Run: headless pygame with SDL's dummy video driver; simulated clock (each Clock.tick advances the game by its frame time, no real sleeping); random seed 0; keys injected as events and as key.get_pressed() state; no mouse input.
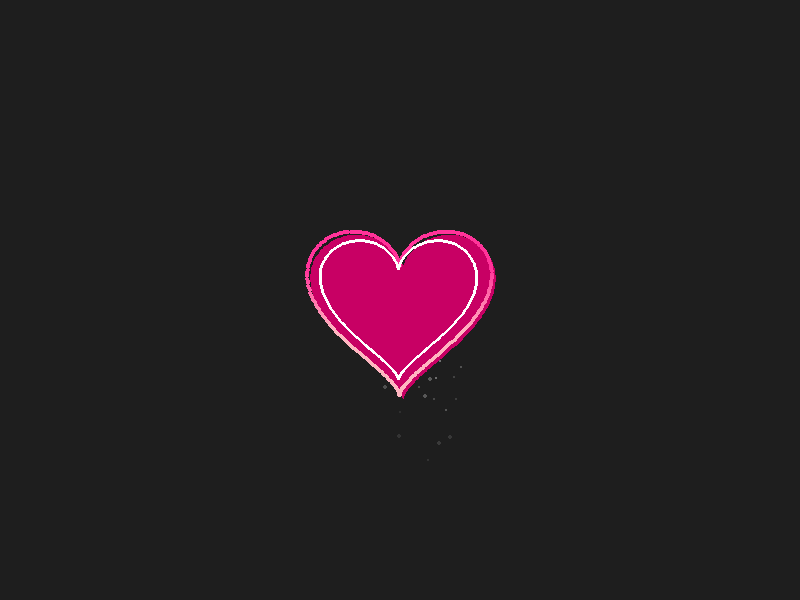
Frame 1 of 4 · flips 1–60 · no input
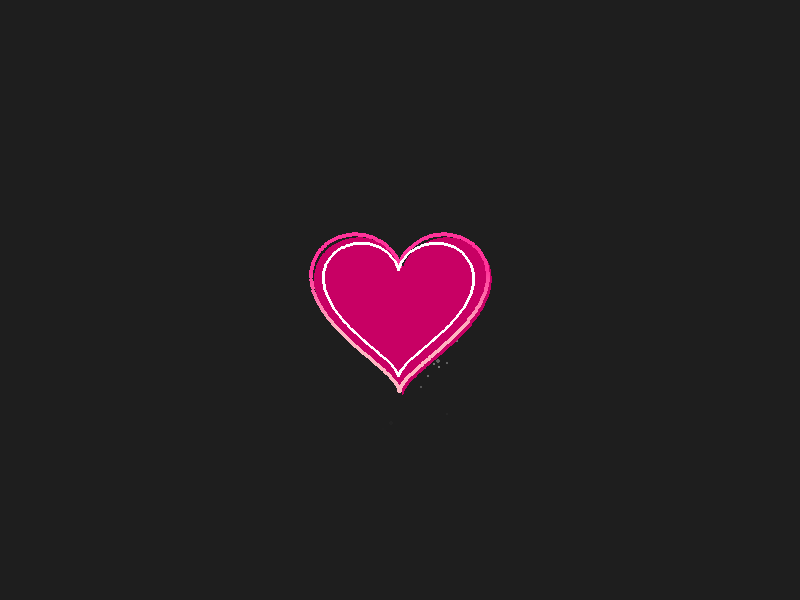
Frame 2 of 4 · flips 61–180 · tapped SPACE, RETURN · held RIGHT (→), D
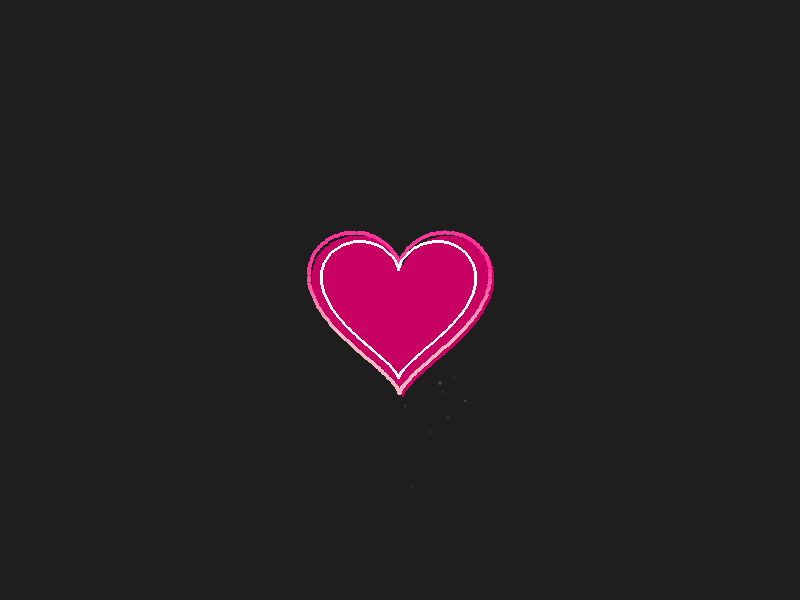
Frame 3 of 4 · flips 181–300 · held DOWN (↓), S
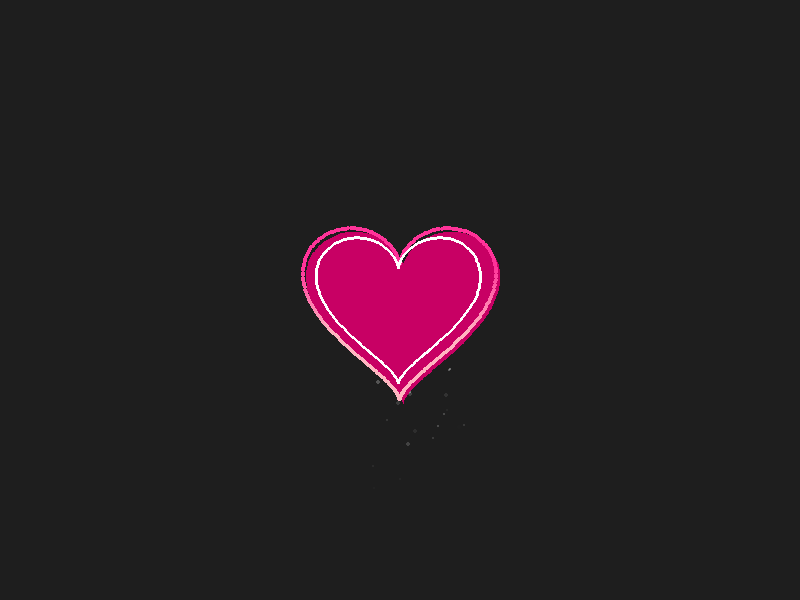
Frame 4 of 4 · flips 301–420 · held LEFT (←), A, UP (↑), W

The pygame program that drew these frames:

import pygame
import math
import random
from pygame.locals import *

# 初始化Pygame
pygame.init()

# 定义颜色常量
DARK_PINK = (255, 51, 153)
LIGHT_PINK = (255, 182, 193)
WHITE = (255, 255, 255)
SHADOW_COLOR = (200, 0, 100)


class HeartAnimation:
    def __init__(self, screen_width=800, screen_height=600):
        # 初始化显示设置
        self.screen = pygame.display.set_mode((screen_width, screen_height), RESIZABLE)
        self.clock = pygame.time.Clock()
        self.running = True
        self.center_x = screen_width // 2
        self.center_y = screen_height // 2

        # 可调节参数
        self.base_scale = 0.8  # 减小基础尺寸
        self.animation_speed = 1.0
        self.particle_count = 50
        self.beat_frequency = 1.2

        # 初始化缩放比例
        self.current_scale = self.base_scale

        # 初始化粒子系统
        self.particles = []

        # 优化后的心形参数方程（更圆润）
        self.heart_points = []
        t = 0
        while t < 2 * math.pi:
            # 调整后的心形方程
            x = 15 * (math.sin(t) ** 3)
            y = 12.5 * math.cos(t) - 4.5 * math.cos(2 * t) - 2 * math.cos(3 * t) - 0.5 * math.cos(4 * t)
            self.heart_points.append((x, y))
            t += 0.02  # 增加采样密度

    def calculate_scale(self):
        """计算动态缩放比例"""
        time = pygame.time.get_ticks() / 1000
        beat = math.sin(time * math.pi * self.beat_frequency) * 0.08  # 减小跳动幅度
        tremor = random.uniform(-0.008, 0.008)  # 减小颤动幅度
        return self.base_scale * (1 + beat + tremor)

    def generate_particles(self):
        """生成粒子效果"""
        if len(self.particles) < self.particle_count:
            angle = random.uniform(0, 2 * math.pi)
            radius = random.uniform(8, 15) * self.current_scale  # 调整粒子生成范围
            x = self.center_x + radius * math.cos(angle)
            y = self.center_y + radius * math.sin(angle)
            self.particles.append({
                'pos': [x, y],
                'speed': [random.uniform(-0.8, 0.8), random.uniform(-1.5, 0)],
                'radius': random.uniform(1, 2.5),  # 减小粒子尺寸
                'life': 1.0
            })

    def update_particles(self):
        """更新粒子状态"""
        for p in self.particles:
            p['pos'][0] += p['speed'][0] * self.animation_speed
            p['pos'][1] += p['speed'][1] * self.animation_speed
            p['life'] -= 0.015 * self.animation_speed  # 延长生命周期
            p['speed'][1] += 0.08  # 减小重力效果
        self.particles = [p for p in self.particles if p['life'] > 0]

    def calculate_color(self, y_pos):
        """颜色渐变计算"""
        progress = (y_pos - (self.center_y - 40 * self.current_scale)) / (80 * self.current_scale)
        progress = max(0, min(1, progress))
        r = DARK_PINK[0] + (LIGHT_PINK[0] - DARK_PINK[0]) * progress
        g = DARK_PINK[1] + (LIGHT_PINK[1] - DARK_PINK[1]) * progress
        b = DARK_PINK[2] + (LIGHT_PINK[2] - DARK_PINK[2]) * progress
        return (int(r), int(g), int(b))

    def draw_heart(self):
        """绘制优化后的心形"""
        # 生成基础形状坐标
        base_points = [
            (
                x * 8 * self.current_scale,  # 减小放大倍数
                y * 8 * self.current_scale
            ) for x, y in self.heart_points
        ]

        # 主心形坐标
        main_points = [
            (self.center_x + x, self.center_y - y) for x, y in base_points
        ]

        # 阴影层坐标（向右下方偏移）
        shadow_points = [
            (self.center_x + x + 4 * self.current_scale,
             self.center_y - y + 4 * self.current_scale)
            for x, y in base_points
        ]

        # 高光层坐标（向左上方偏移并缩小）
        highlight_points = [
            (self.center_x + x * 0.85 - 2 * self.current_scale,  # 修正高光位置
             self.center_y - y * 0.85 - 2 * self.current_scale)
            for x, y in base_points
        ]

        # 绘制阴影
        pygame.draw.polygon(self.screen, SHADOW_COLOR, shadow_points)

        # 绘制主心形（渐变填充）
        for point in main_points:
            color = self.calculate_color(point[1])
            pygame.draw.circle(self.screen, color, (int(point[0]), int(point[1])),
                               int(3.5 * self.current_scale))  # 调整绘制尺寸

        # 绘制高光边框
        pygame.draw.polygon(self.screen, WHITE, highlight_points, 3)

    def handle_resize(self, event):
        """窗口大小调整"""
        self.center_x = event.w // 2
        self.center_y = event.h // 2

    def run(self):
        while self.running:
            self.screen.fill((30, 30, 30))  # 深灰色背景

            for event in pygame.event.get():
                if event.type == QUIT:
                    self.running = False
                elif event.type == VIDEORESIZE:
                    self.handle_resize(event)

            self.current_scale = self.calculate_scale()

            self.generate_particles()
            self.update_particles()

            # 绘制粒子（半透明效果）
            for p in self.particles:
                alpha = int(200 * p['life'])  # 降低最大透明度
                surface = pygame.Surface((50, 50), pygame.SRCALPHA)
                pygame.draw.circle(surface, (255, 255, 255, alpha),
                                   (25, 25), int(p['radius']))
                self.screen.blit(surface, (int(p['pos'][0] - p['radius']),
                                           int(p['pos'][1] - p['radius'])))

            self.draw_heart()

            pygame.display.flip()
            self.clock.tick(60)

        pygame.quit()


if __name__ == "__main__":
    animation = HeartAnimation()
    animation.run()
